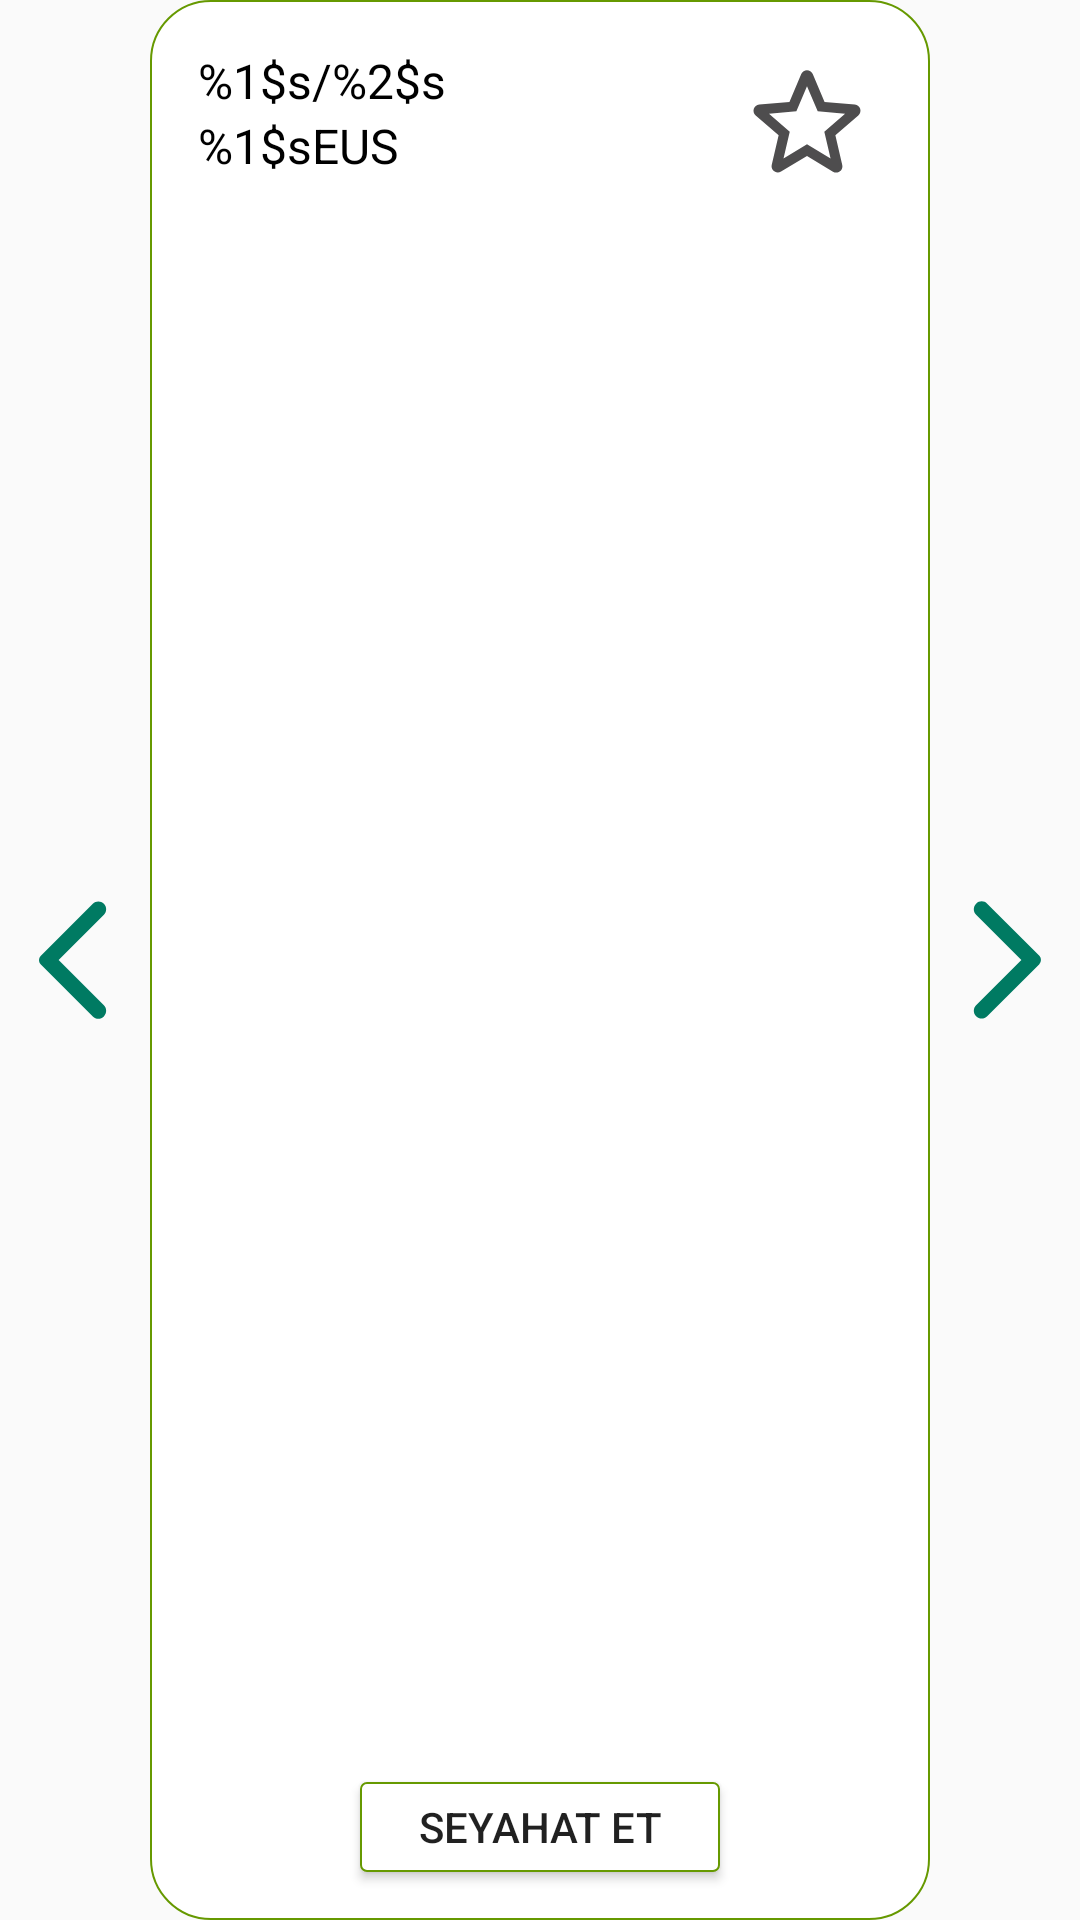

This screen was rendered from an Android layout file. Write that file and the resources it references.
<!-- AndroidManifest.xml: application theme Theme.963103033239757ba10504dc3857ddc7 -->
<!-- res/layout/space_station_list_layout.xml -->
<?xml version="1.0" encoding="utf-8"?>
<androidx.constraintlayout.widget.ConstraintLayout xmlns:android="http://schemas.android.com/apk/res/android"
    xmlns:app="http://schemas.android.com/apk/res-auto"
    android:layout_width="match_parent"
    android:layout_height="250dp">

    <ImageButton
        android:id="@+id/list_back_btn"
        android:layout_width="50dp"
        android:layout_height="50dp"
        android:background="@drawable/ic_arrow_back"
        app:layout_constraintBottom_toBottomOf="parent"
        app:layout_constraintStart_toStartOf="parent"
        app:layout_constraintTop_toTopOf="parent" />

    <androidx.constraintlayout.widget.ConstraintLayout
        android:id="@+id/constraintLayout"
        android:layout_width="0dp"
        android:layout_height="0dp"
        android:background="@drawable/rec_border_radius"
        app:layout_constraintBottom_toBottomOf="parent"
        app:layout_constraintEnd_toStartOf="@+id/list_forward_btn"
        app:layout_constraintStart_toEndOf="@+id/list_back_btn"
        app:layout_constraintTop_toTopOf="parent">

        <LinearLayout
            android:id="@+id/linearLayout"
            android:layout_width="wrap_content"
            android:layout_height="wrap_content"
            android:layout_marginStart="@dimen/margin_16"
            android:layout_marginTop="@dimen/margin_16"
            android:orientation="vertical"
            app:layout_constraintStart_toStartOf="parent"
            app:layout_constraintTop_toTopOf="parent">

            <TextView
                android:id="@+id/station_list_capacity_tv"
                android:layout_width="wrap_content"
                android:layout_height="wrap_content"
                android:text="@string/capacity_and_stock"
                android:textColor="@color/black"
                android:textSize="@dimen/text_size_16" />


            <TextView
                android:id="@+id/universal_space_time_tv"
                android:layout_width="wrap_content"
                android:layout_height="wrap_content"
                android:text="@string/item_eus"
                android:textColor="@color/black"
                android:textSize="@dimen/text_size_16" />
        </LinearLayout>

        <ImageButton
            android:id="@+id/fav_btn"
            android:layout_width="50dp"
            android:layout_height="50dp"
            android:layout_marginTop="@dimen/margin_16"
            android:layout_marginEnd="@dimen/margin_16"
            android:layout_marginBottom="3dp"
            android:background="@drawable/ic_star_outline"
            app:layout_constraintEnd_toEndOf="parent"
            app:layout_constraintTop_toTopOf="parent" />

        <TextView
            android:id="@+id/space_station_name"
            android:layout_width="wrap_content"
            android:layout_height="wrap_content"
            android:textColor="@color/black"
            android:fontFamily="casual"
            android:textSize="@dimen/text_size_35"
            app:layout_constraintBottom_toTopOf="@+id/travel_btn"
            app:layout_constraintEnd_toEndOf="parent"
            app:layout_constraintStart_toStartOf="parent"
            app:layout_constraintTop_toBottomOf="@+id/linearLayout" />

        <androidx.appcompat.widget.AppCompatButton
            android:id="@+id/travel_btn"
            android:layout_width="120dp"
            android:layout_height="30dp"
            android:layout_marginBottom="@dimen/margin_16"
            android:background="@drawable/rec_border"
            android:text="@string/travel"
            app:layout_constraintBottom_toBottomOf="parent"
            app:layout_constraintEnd_toEndOf="parent"
            app:layout_constraintStart_toStartOf="parent" />


    </androidx.constraintlayout.widget.ConstraintLayout>

    <ImageButton
        android:id="@+id/list_forward_btn"
        android:layout_width="50dp"
        android:layout_height="50dp"
        android:background="@drawable/ic_arrow_forward"
        app:layout_constraintBottom_toBottomOf="parent"
        app:layout_constraintEnd_toEndOf="parent"
        app:layout_constraintTop_toTopOf="parent" />



</androidx.constraintlayout.widget.ConstraintLayout>
<!-- resources referenced by this layout -->
<resources>
  <color name="black">#FF000000</color>
  <dimen name="margin_16">16dp</dimen>
  <dimen name="text_size_16">16sp</dimen>
  <dimen name="text_size_35">35sp</dimen>
  <!-- drawable ic_arrow_back (drawable) -->
  <vector android:autoMirrored="true" android:height="24dp"
      android:tint="#007A62" android:viewportHeight="24"
      android:viewportWidth="24" android:width="24dp" xmlns:android="http://schemas.android.com/apk/res/android">
      <path android:fillColor="@android:color/white" android:pathData="M16.62,2.99c-0.49,-0.49 -1.28,-0.49 -1.77,0L6.54,11.3c-0.39,0.39 -0.39,1.02 0,1.41l8.31,8.31c0.49,0.49 1.28,0.49 1.77,0s0.49,-1.28 0,-1.77L9.38,12l7.25,-7.25c0.48,-0.48 0.48,-1.28 -0.01,-1.76z"/>
  </vector>
  <!-- drawable ic_arrow_forward (drawable) -->
  <vector android:autoMirrored="true" android:height="24dp"
      android:tint="#007A62" android:viewportHeight="24"
      android:viewportWidth="24" android:width="24dp" xmlns:android="http://schemas.android.com/apk/res/android">
      <path android:fillColor="@android:color/white" android:pathData="M7.38,21.01c0.49,0.49 1.28,0.49 1.77,0l8.31,-8.31c0.39,-0.39 0.39,-1.02 0,-1.41L9.15,2.98c-0.49,-0.49 -1.28,-0.49 -1.77,0s-0.49,1.28 0,1.77L14.62,12l-7.25,7.25c-0.48,0.48 -0.48,1.28 0.01,1.76z"/>
  </vector>
  <!-- drawable ic_star_outline (drawable) -->
  <vector android:height="24dp" android:tint="#4E4D4E"
      android:viewportHeight="24" android:viewportWidth="24"
      android:width="24dp" xmlns:android="http://schemas.android.com/apk/res/android">
      <path android:fillColor="@android:color/white" android:pathData="M19.65,9.04l-4.84,-0.42 -1.89,-4.45c-0.34,-0.81 -1.5,-0.81 -1.84,0L9.19,8.63l-4.83,0.41c-0.88,0.07 -1.24,1.17 -0.57,1.75l3.67,3.18 -1.1,4.72c-0.2,0.86 0.73,1.54 1.49,1.08l4.15,-2.5 4.15,2.51c0.76,0.46 1.69,-0.22 1.49,-1.08l-1.1,-4.73 3.67,-3.18c0.67,-0.58 0.32,-1.68 -0.56,-1.75zM12,15.4l-3.76,2.27 1,-4.28 -3.32,-2.88 4.38,-0.38L12,6.1l1.71,4.04 4.38,0.38 -3.32,2.88 1,4.28L12,15.4z"/>
  </vector>
  <!-- drawable rec_border (drawable) -->
  <?xml version="1.0" encoding="utf-8"?>
  <shape xmlns:android="http://schemas.android.com/apk/res/android"
      android:shape="rectangle">
      <solid android:color="@android:color/white" />
      <stroke
          android:width="0.5dip"
          android:color="@android:color/holo_green_dark" />
      <corners android:radius="2dp"/>
  </shape>
  <!-- drawable rec_border_radius (drawable) -->
  <?xml version="1.0" encoding="utf-8"?>
  <shape xmlns:android="http://schemas.android.com/apk/res/android"
      android:shape="rectangle">
      <solid android:color="@android:color/white" />
      <stroke
          android:width="0.5dip"
          android:color="@android:color/holo_green_dark" />
      <corners android:radius="20dp" />
  </shape>
  <string name="capacity_and_stock">%1$s/%2$s</string>
  <string name="item_eus">%1$sEUS</string>
  <string name="travel">Seyahat Et</string>
  <style name="Theme.963103033239757ba10504dc3857ddc7" parent="Theme.AppCompat.Light.NoActionBar">
          
          <item name="colorPrimary">@color/purple_500</item>
          <item name="colorPrimaryVariant">@color/purple_700</item>
          <item name="colorOnPrimary">@color/white</item>
          
          <item name="colorSecondary">@color/teal_200</item>
          <item name="colorSecondaryVariant">@color/teal_700</item>
          <item name="colorOnSecondary">@color/black</item>
          
          <item name="android:statusBarColor" tools:targetApi="l">?attr/colorAccent</item>
          
          <item name="android:navigationBarColor" tools:targetApi="l">?attr/colorAccent</item>
          
      </style>
  <color name="purple_500">@color/teal_700</color>
  <color name="purple_700">@color/teal_700</color>
  <color name="white">#FFFFFFFF</color>
  <color name="teal_200">#FF03DAC5</color>
  <color name="teal_700">#FF018786</color>
</resources>
